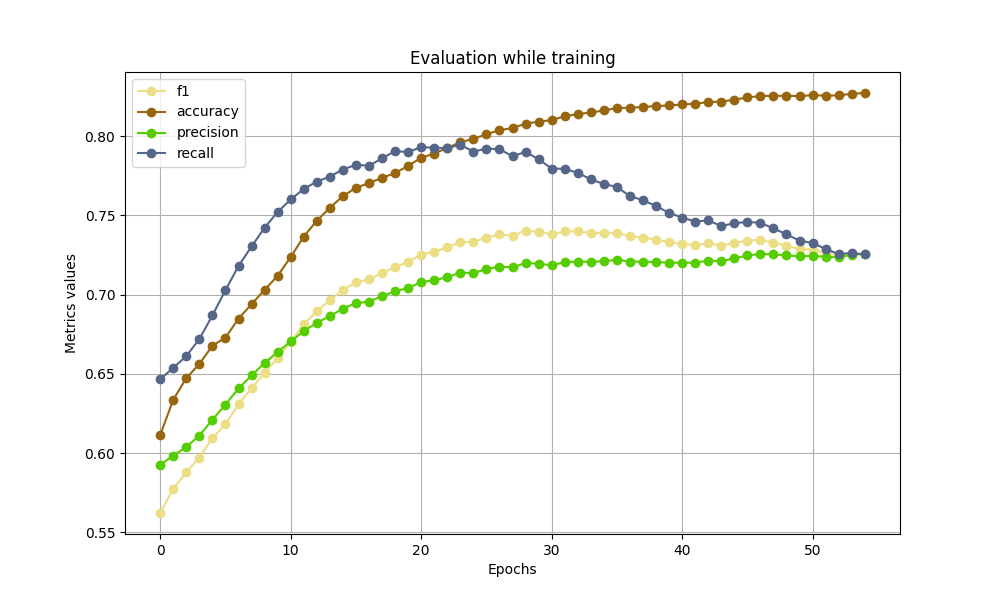

Data behind this chart, as committed beside it:
f1, accuracy, precision, recall
0.5623, 0.6116, 0.5928, 0.6467
0.5776, 0.6337, 0.5984, 0.6539
0.5881, 0.6474, 0.604, 0.6612
0.5973, 0.6563, 0.6111, 0.672
0.6095, 0.6678, 0.621, 0.6869
0.6183, 0.6729, 0.6307, 0.7029
0.631, 0.6848, 0.6408, 0.7181
0.6409, 0.694, 0.649, 0.7304
0.6507, 0.703, 0.657, 0.7422
0.6598, 0.7119, 0.6639, 0.7521
0.6703, 0.7237, 0.6705, 0.76
0.6812, 0.7367, 0.677, 0.7666
0.6896, 0.7466, 0.6822, 0.7713
0.6964, 0.7548, 0.6865, 0.7745
0.7031, 0.7622, 0.6912, 0.7789
0.7078, 0.7674, 0.6946, 0.782
0.7097, 0.7704, 0.6956, 0.7812
0.7137, 0.7737, 0.699, 0.786
0.7174, 0.7767, 0.7022, 0.7905
0.7206, 0.7813, 0.7042, 0.79
0.7253, 0.7863, 0.7079, 0.7931
0.7272, 0.789, 0.7092, 0.7927
0.7298, 0.7926, 0.711, 0.7924
0.7332, 0.7961, 0.7139, 0.7946
0.7332, 0.7982, 0.7136, 0.7902
0.736, 0.8011, 0.7161, 0.7921
0.738, 0.8038, 0.7178, 0.7918
0.7372, 0.8051, 0.7172, 0.7873
0.7404, 0.8079, 0.72, 0.7901
0.7396, 0.8091, 0.7195, 0.7854
0.7381, 0.8101, 0.7186, 0.7796
0.7399, 0.8126, 0.7205, 0.7793
0.7399, 0.8139, 0.7209, 0.7769
0.739, 0.8149, 0.7207, 0.7727
0.7387, 0.8162, 0.7211, 0.7698
0.7391, 0.8177, 0.7221, 0.7679
0.7368, 0.8179, 0.7209, 0.7622
0.736, 0.8183, 0.7208, 0.7596
0.7348, 0.819, 0.7206, 0.7559
0.7331, 0.8193, 0.7201, 0.7516
0.7322, 0.82, 0.7202, 0.7486
0.7313, 0.8204, 0.7201, 0.7461
0.7324, 0.8215, 0.7215, 0.7468
0.7309, 0.8218, 0.7212, 0.7433
0.7326, 0.823, 0.7229, 0.745
0.7341, 0.8244, 0.7247, 0.7459
0.7345, 0.8253, 0.7257, 0.7453
0.7328, 0.8254, 0.7253, 0.7417
0.731, 0.8254, 0.7248, 0.7381
0.7288, 0.8253, 0.7241, 0.734
0.7284, 0.8258, 0.7246, 0.7326
0.7262, 0.8256, 0.7238, 0.7288
0.7246, 0.8257, 0.7236, 0.7257
0.7257, 0.8267, 0.7252, 0.7263
0.7255, 0.8272, 0.7257, 0.7254
